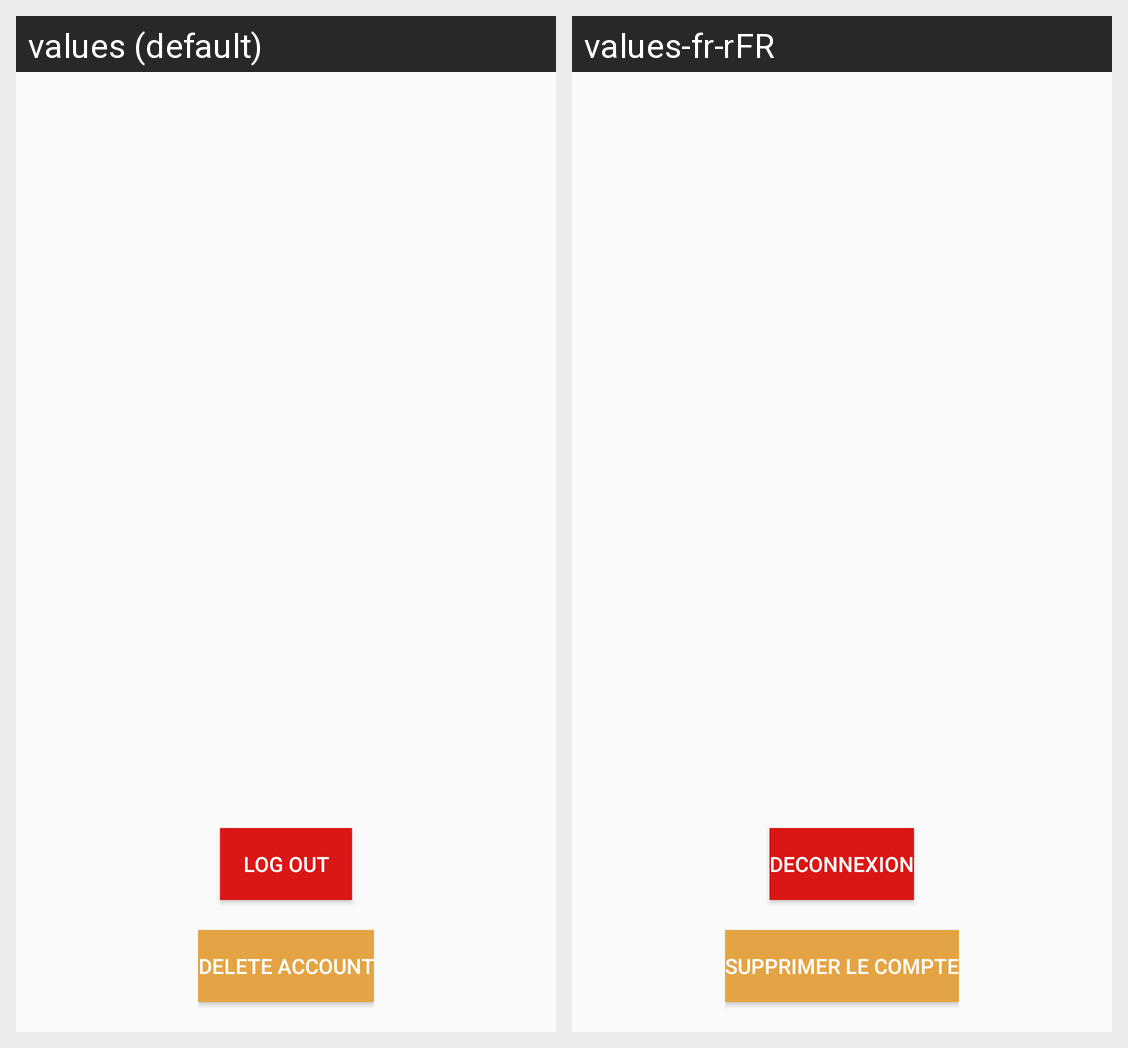

Strings drawn on this Android screen and how each of the app's shown locales translates them:
Android screen res/layout/activity_settings.xml rendered under 2 locales, left to right: values (default), values-fr-rFR. Device: Nexus 5 (rendered at 1080×1920; each locale shown at half size, 540×960, under a caption strip naming it); theme AppTheme.NoActionBar.
Strings drawn on this screen, with the default value and each locale's value (text and hints the layout hard-codes, and strings that could not be matched under every locale, appear in the picture but are not listed):

log_out
  values: LOG OUT
  values-fr-rFR: DECONNEXION

delete_user
  values: Delete account
  values-fr-rFR: Supprimer le compte
